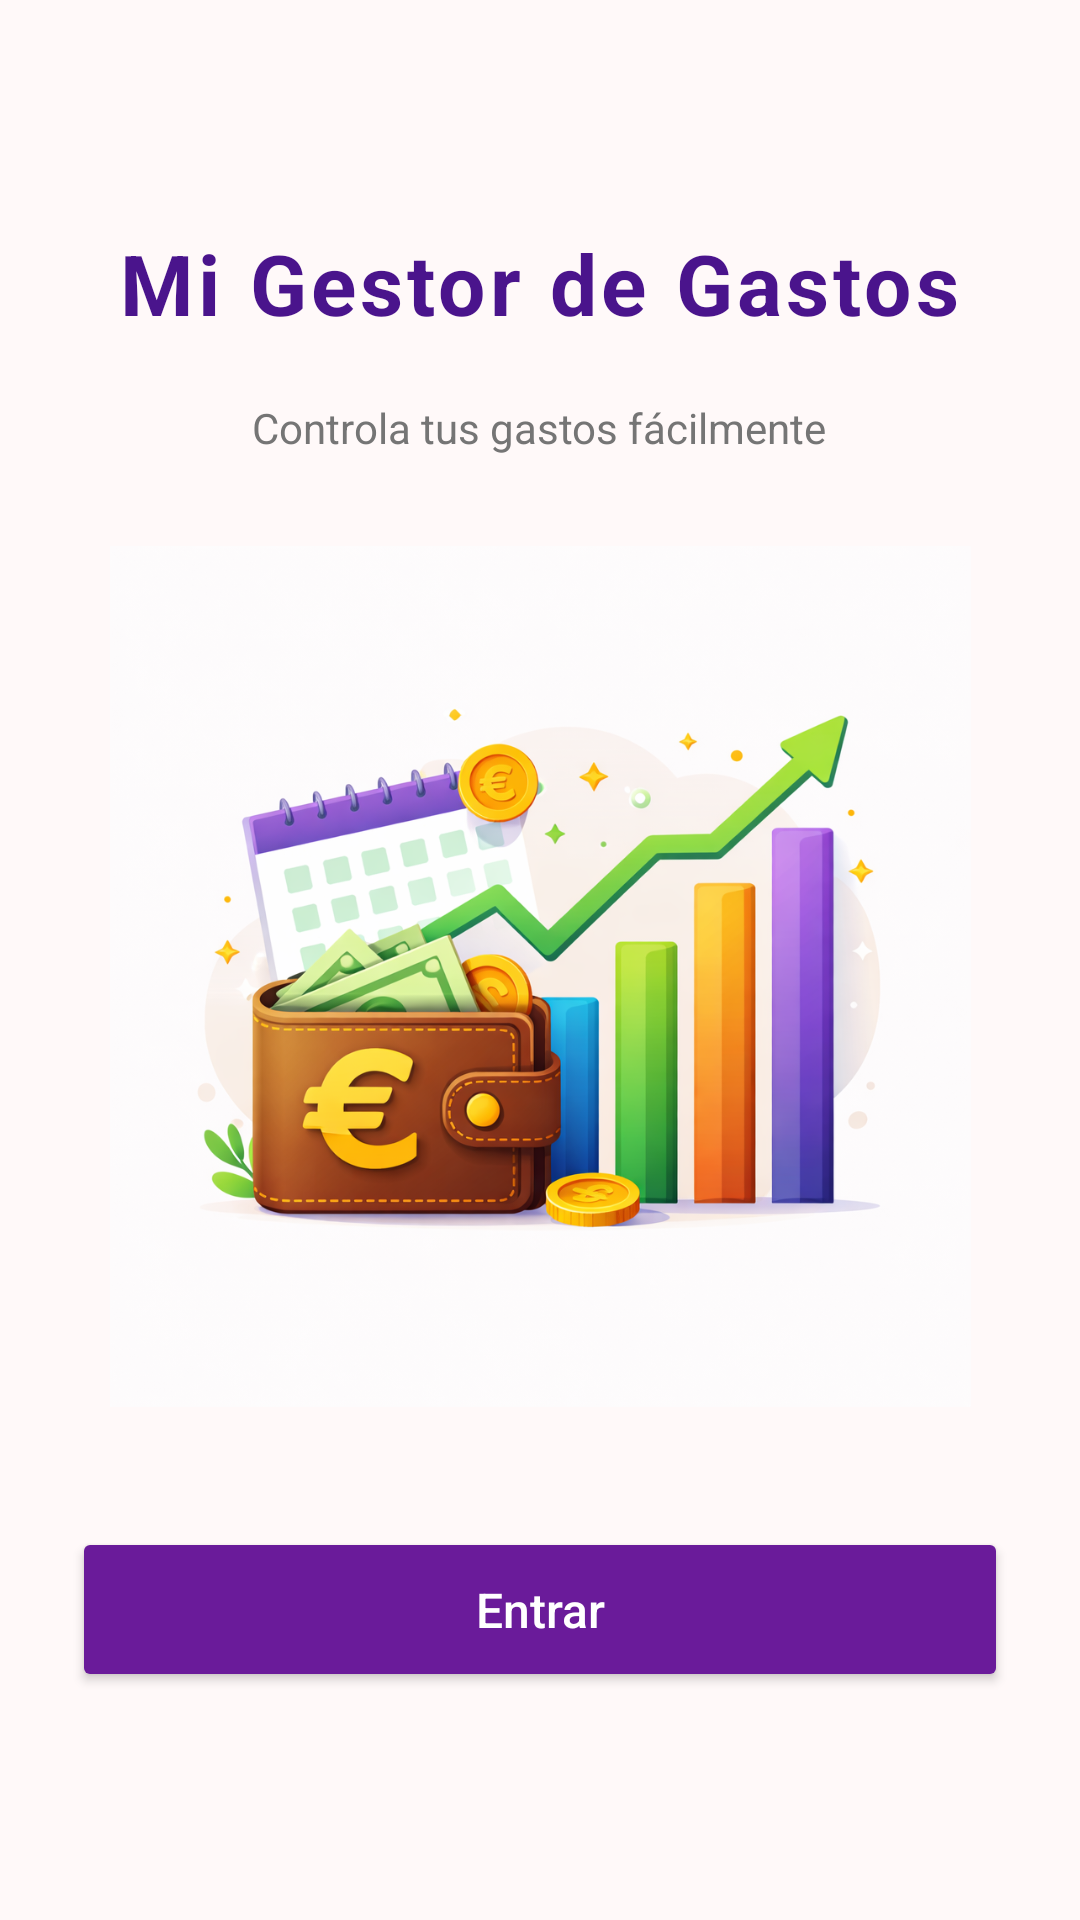

Reconstruct the res/layout file that produces this screen, plus the resources it refers to.
<!-- AndroidManifest.xml: application theme Theme.MigestorDeGastos -->
<!-- res/layout/activity_bienvenida.xml -->
<?xml version="1.0" encoding="utf-8"?>
<LinearLayout xmlns:android="http://schemas.android.com/apk/res/android"
    android:layout_width="match_parent"
    android:layout_height="match_parent"
    android:orientation="vertical"
    android:gravity="center"
    android:padding="24dp"
    android:background="#FFF9F9">

    
    <TextView
        android:layout_width="wrap_content"
        android:layout_height="wrap_content"
        android:text="Mi Gestor de Gastos"
        android:textSize="28sp"
        android:textStyle="bold"
        android:textColor="#4A148C"
        android:letterSpacing="0.05"
        android:layout_marginBottom="20dp"/>

    
    <TextView
        android:layout_width="wrap_content"
        android:layout_height="wrap_content"
        android:text="Controla tus gastos fácilmente"
        android:textSize="14sp"
        android:textColor="#757575"
        android:layout_marginBottom="30dp"/>

    
    <ImageView
        android:layout_width="432dp"
        android:layout_height="287dp"
        android:layout_marginBottom="40dp"
        android:scaleType="fitCenter"
        android:src="@drawable/imag_bienvenida" />

    
    <Button
        android:id="@+id/btnEntrar"
        android:layout_width="match_parent"
        android:layout_height="55dp"
        android:text="Entrar"
        android:textAllCaps="false"
        android:textSize="16sp"
        android:textColor="@android:color/white"
        android:backgroundTint="#6A1B9A"/>

</LinearLayout>
<!-- resources referenced by this layout -->
<resources>
  <!-- drawable imag_bienvenida: png bitmap (drawable, 886259 bytes) -->
  <style name="Theme.MigestorDeGastos" parent="Base.Theme.MigestorDeGastos" />
  <style name="Base.Theme.MigestorDeGastos" parent="Theme.Material3.DayNight.NoActionBar">
          
          
      </style>
</resources>
